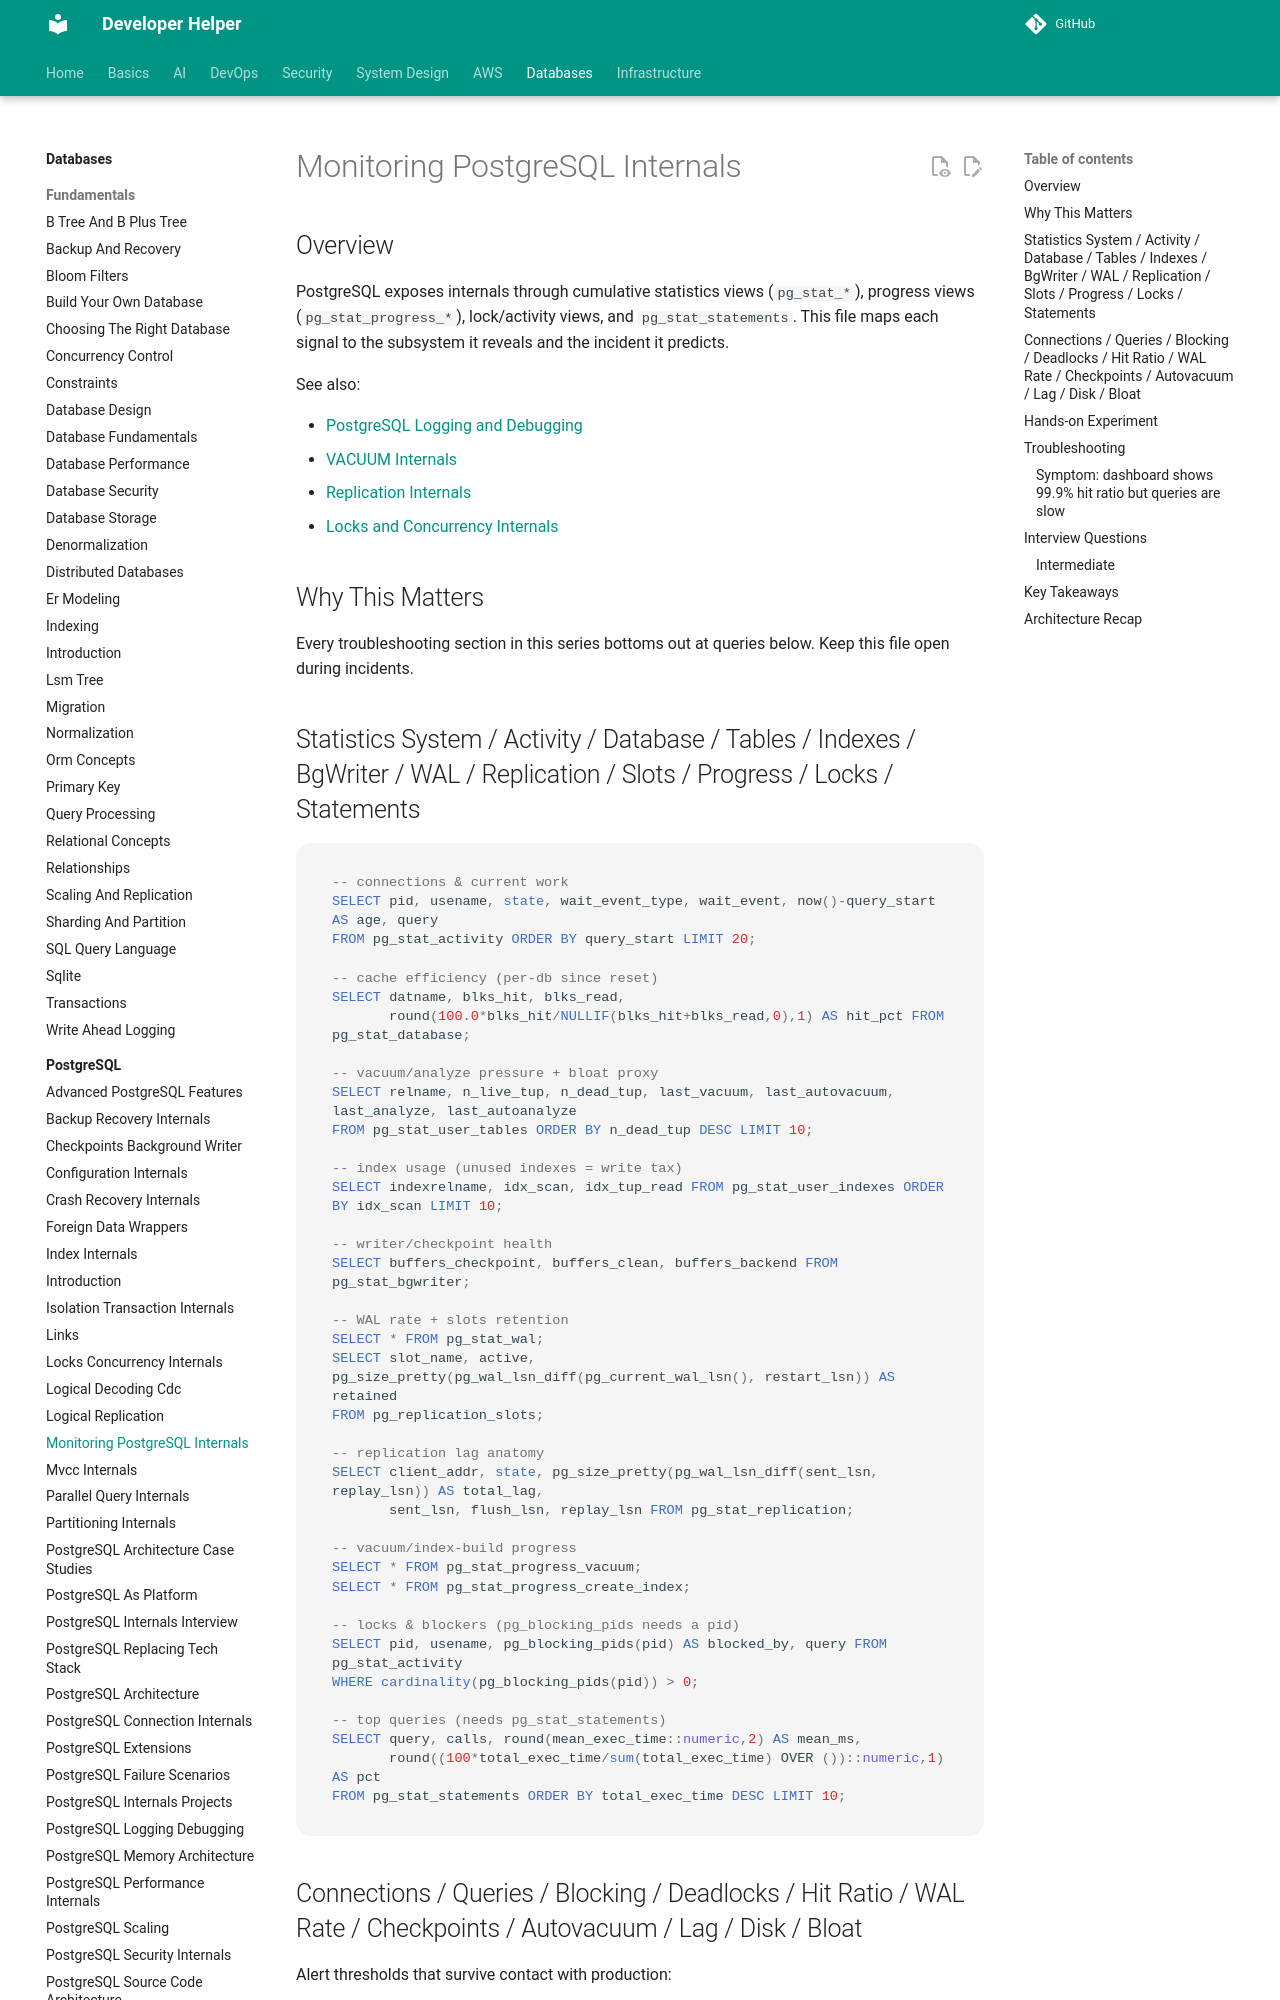

repository: abhishekghoshh/developer-helper · page: database/postgres/monitoring-postgres-internals/index.html · generator: mkdocs

# Monitoring PostgreSQL Internals

## Overview

PostgreSQL exposes internals through cumulative statistics views (`pg_stat_*`), progress views (`pg_stat_progress_*`), lock/activity views, and `pg_stat_statements`. This file maps each signal to the subsystem it reveals and the incident it predicts.

See also:

- [PostgreSQL Logging and Debugging](./postgresql-logging-debugging.md)
- [VACUUM Internals](./vacuum-internals.md)
- [Replication Internals](./replication-internals.md)
- [Locks and Concurrency Internals](./locks-concurrency-internals.md)

## Why This Matters

Every troubleshooting section in this series bottoms out at queries below. Keep this file open during incidents.
